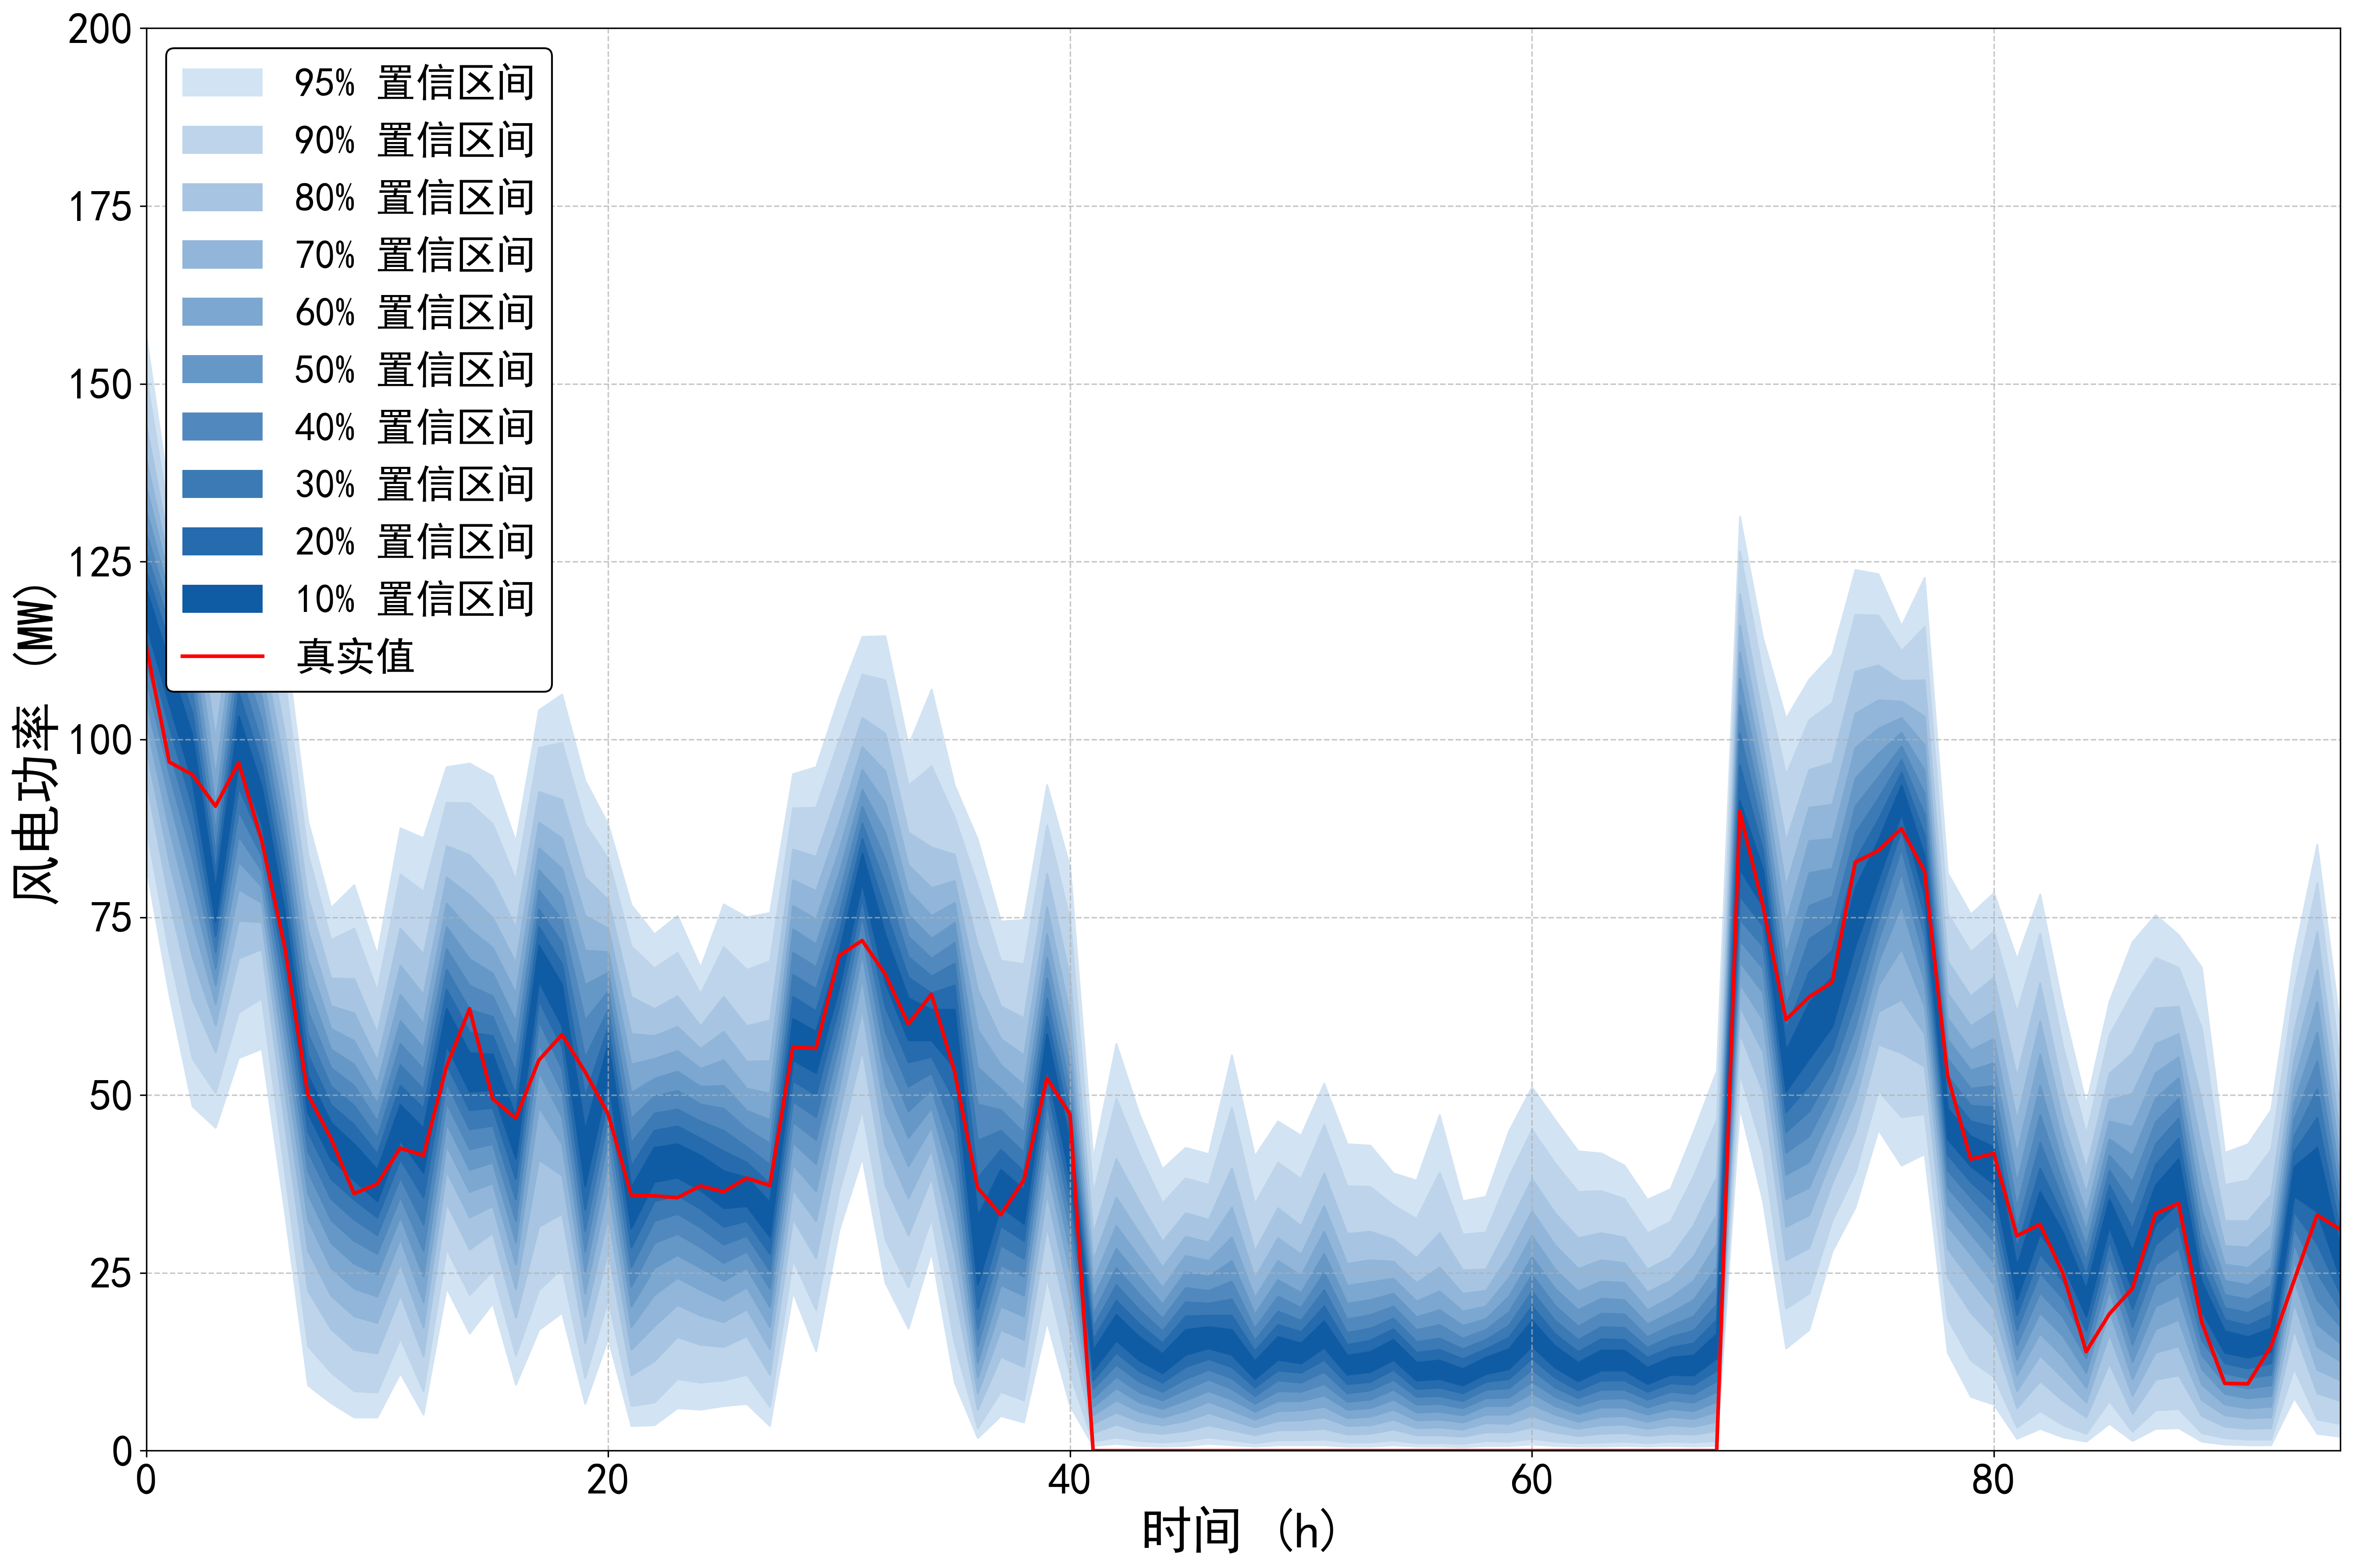

The data file committed next to this chart (first rows):
95%up, 95%down, 90%up, 90%down, 80%up, 80%down, 70%up, 70%down, 60%up, 60%down, 50%up, 50%down, 40%up, 40%down, 30%up, 30%down, 20%up, 20%down, 10%up, 10%down, true
156.6, 82.14, 151, 87.74, 144.1, 94.25, 139.4, 98.75, 135.5, 102.4, 132.2, 105.5, 129.1, 108.4, 126.3, 111.1, 123.6, 113.6, 121.1, 116.2, 113.1
134.2, 64.03, 130.9, 69.93, 127.3, 77.34, 124.7, 82.84, 122.5, 87.44, 120.4, 91.55, 118.3, 95.15, 116, 98.55, 113.6, 101.9, 110.8, 105, 96.82
141.2, 48.42, 134.7, 55.13, 127.1, 63.43, 121.8, 69.43, 117.5, 74.54, 113.7, 79.04, 110.2, 83.24, 106.9, 87.04, 103.7, 90.65, 100.6, 94.15, 95.06
123.4, 45.42, 116.3, 50.33, 107.1, 56.03, 100.2, 59.83, 94.75, 62.83, 90.45, 65.43, 86.94, 67.83, 83.94, 70.14, 81.24, 72.34, 78.84, 74.44, 90.62
138.2, 55.23, 133.6, 61.63, 127.9, 69.23, 123.7, 74.54, 120.1, 78.94, 116.6, 82.84, 113.3, 86.44, 110, 89.94, 106.6, 93.35, 103.3, 96.65, 96.73
131.6, 56.53, 125.7, 63.63, 118.6, 70.54, 113.7, 74.34, 109.6, 77.04, 106, 79.34, 102.7, 81.54, 99.45, 83.64, 96.35, 85.74, 93.35, 88.14, 85.8
114.5, 33.52, 108.3, 39.12, 100.9, 45.92, 95.75, 50.73, 91.55, 54.63, 87.94, 58.13, 84.64, 61.33, 81.54, 64.33, 78.64, 67.33, 75.74, 70.14, 70.75
88.54, 9.205, 83.84, 14.71, 77.84, 22.51, 73.24, 28.11, 69.13, 32.52, 65.43, 36.12, 61.83, 39.32, 58.63, 42.12, 55.63, 44.92, 52.73, 47.52, 50.09
76.34, 6.703, 71.84, 11.01, 66.43, 17.11, 62.53, 21.81, 59.33, 25.71, 56.43, 29.21, 53.83, 32.42, 51.23, 35.42, 48.62, 38.22, 46.12, 41.02, 43.9
79.54, 4.702, 73.44, 8.404, 66.33, 14.21, 61.53, 18.91, 57.63, 22.81, 54.33, 26.31, 51.33, 29.51, 48.52, 32.52, 45.82, 35.32, 43.12, 38.02, 36.15
69.73, 4.702, 64.63, 8.204, 58.73, 13.71, 54.83, 18.01, 51.63, 21.71, 48.82, 24.81, 46.32, 27.71, 44.02, 30.32, 41.72, 32.82, 39.52, 35.12, 37.51
87.54, 10.91, 81.04, 15.81, 73.44, 21.91, 68.23, 26.31, 64.13, 29.81, 60.43, 32.92, 57.23, 35.72, 54.23, 38.42, 51.33, 41.02, 48.62, 43.62, 42.54
86.14, 5.103, 78.64, 8.404, 69.83, 13.31, 64.13, 17.31, 60.03, 20.91, 56.63, 24.51, 53.63, 28.11, 50.83, 31.82, 48.12, 35.62, 45.32, 39.12, 41.52
96.15, 22.91, 91.15, 28.41, 85.04, 34.82, 80.64, 39.32, 76.94, 42.92, 73.64, 46.02, 70.54, 48.92, 67.63, 51.73, 64.83, 54.33, 62.13, 57.03, 53.99
96.65, 16.51, 91.05, 21.91, 83.74, 28.31, 78.14, 32.82, 73.34, 36.42, 69.13, 39.52, 65.43, 42.42, 62.03, 45.22, 58.83, 47.92, 55.93, 50.53, 62.13
94.85, 20.71, 88.14, 25.31, 80.24, 30.62, 74.94, 34.42, 70.74, 37.62, 67.13, 40.52, 63.93, 43.12, 61.03, 45.72, 58.33, 48.22, 55.73, 50.73, 49.5
85.64, 9.305, 80.24, 13.41, 73.54, 18.71, 68.63, 22.71, 64.33, 26.21, 60.33, 29.31, 56.73, 32.32, 53.23, 35.32, 50.03, 38.22, 46.92, 41.12, 46.73
104.2, 17.01, 98.85, 22.61, 92.65, 31.52, 88.34, 40.92, 84.74, 48.32, 81.64, 53.33, 78.84, 57.13, 76.14, 60.43, 73.64, 63.33, 71.04, 66.03, 54.9
106.4, 19.41, 99.55, 25.61, 91.55, 33.32, 86.14, 38.72, 81.84, 43.12, 78.04, 46.92, 74.64, 50.43, 71.44, 53.73, 68.43, 56.83, 65.53, 59.73, 58.49
94.25, 6.603, 88.14, 10.21, 80.64, 15.21, 75.24, 18.91, 70.34, 22.11, 65.53, 25.11, 60.53, 28.01, 55.23, 30.92, 49.82, 33.92, 45.02, 37.22, 53.28
88.04, 15.81, 83.24, 21.31, 77.44, 28.11, 73.44, 33.02, 70.14, 37.02, 67.23, 40.62, 64.63, 43.82, 62.03, 46.72, 59.53, 49.52, 57.13, 52.23, 47.35
76.74, 3.502, 70.94, 6.303, 63.83, 10.61, 58.63, 14.21, 54.33, 17.41, 50.33, 20.31, 46.72, 23.11, 43.32, 25.81, 40.02, 28.61, 37.02, 31.32, 35.95
72.64, 3.602, 67.83, 6.803, 62.13, 12.61, 58.33, 17.51, 55.13, 21.91, 52.33, 25.71, 49.82, 29.21, 47.42, 32.32, 45.02, 35.12, 42.62, 37.82, 35.83
75.24, 6.003, 70.04, 10.11, 63.93, 16.01, 59.63, 20.51, 56.23, 24.31, 53.33, 27.51, 50.63, 30.52, 48.02, 33.32, 45.62, 35.92, 43.12, 38.42, 35.58
67.93, 5.803, 64.23, 9.605, 59.73, 14.91, 56.53, 19.01, 53.73, 22.61, 51.23, 25.71, 48.72, 28.61, 46.32, 31.42, 43.92, 34.02, 41.52, 36.62, 37.23
76.84, 6.303, 70.84, 9.905, 63.83, 14.61, 58.93, 18.11, 54.93, 21.11, 51.33, 23.91, 48.12, 26.41, 45.02, 29.01, 42.12, 31.52, 39.32, 34.12, 36.42
75.04, 6.603, 67.63, 10.71, 59.73, 16.11, 54.73, 19.91, 50.93, 23.01, 47.82, 25.71, 45.22, 28.01, 42.72, 30.22, 40.52, 32.32, 38.42, 34.42, 38.33
75.64, 3.502, 68.83, 6.203, 60.53, 10.71, 54.83, 14.31, 50.23, 17.41, 46.52, 20.21, 43.22, 22.81, 40.22, 25.31, 37.52, 27.71, 34.92, 30.12, 37.3
95.15, 22.31, 90.35, 26.91, 84.54, 32.62, 80.24, 36.72, 76.64, 40.22, 73.34, 43.32, 70.04, 46.22, 66.93, 49.12, 63.83, 52.03, 60.73, 54.93, 56.76
96.15, 14.01, 90.45, 19.81, 83.54, 27.11, 78.74, 32.32, 74.74, 36.52, 71.24, 40.32, 68.03, 43.72, 64.93, 46.92, 61.83, 50.03, 58.93, 53.13, 56.56
106, 31.02, 99.95, 36.42, 93.05, 42.92, 88.24, 47.42, 84.44, 51.03, 81.14, 54.23, 78.14, 57.13, 75.34, 59.93, 72.64, 62.53, 70.04, 65.13, 69.6
114.5, 41.22, 109.2, 48.02, 103.1, 56.43, 98.95, 62.13, 95.75, 66.43, 92.95, 69.83, 90.55, 72.74, 88.24, 75.24, 86.04, 77.64, 83.94, 79.84, 71.74
114.6, 23.61, 108.4, 29.71, 100.9, 37.32, 95.55, 42.82, 91.05, 47.42, 86.94, 51.63, 83.14, 55.43, 79.54, 58.93, 75.94, 62.43, 72.54, 65.83, 67.01
99.15, 17.21, 93.55, 23.01, 86.94, 30.32, 82.34, 35.52, 78.64, 40.02, 75.34, 44.02, 72.34, 47.72, 69.43, 51.23, 66.53, 54.63, 63.63, 57.73, 59.98
107.1, 27.91, 96.25, 32.72, 84.84, 38.42, 79.14, 42.32, 75.24, 45.52, 72.04, 48.22, 69.23, 50.83, 66.73, 53.13, 64.33, 55.43, 62.03, 57.73, 64.19
93.55, 9.605, 89.04, 15.11, 83.84, 22.41, 80.14, 27.71, 77.04, 32.22, 74.24, 36.42, 71.44, 40.52, 68.53, 44.82, 65.43, 49.22, 62.03, 53.83, 53.33
85.94, 1.801, 79.44, 3.202, 71.14, 5.803, 64.83, 8.104, 59.23, 10.31, 53.93, 12.41, 48.72, 14.71, 43.62, 17.11, 38.32, 20.01, 32.92, 23.41, 36.96
74.44, 4.902, 68.93, 8.304, 62.53, 13.21, 57.93, 17.01, 54.23, 20.31, 50.93, 23.31, 47.92, 26.11, 45.02, 28.91, 42.32, 31.62, 39.52, 34.32, 33.18
74.64, 4.002, 68.43, 7.104, 60.83, 11.81, 55.63, 15.61, 51.43, 18.91, 47.82, 21.81, 44.72, 24.51, 41.92, 27.01, 39.22, 29.51, 36.72, 31.92, 38.05
93.65, 18.21, 87.94, 24.31, 81.14, 31.52, 76.44, 36.22, 72.64, 40.02, 69.33, 43.22, 66.43, 46.12, 63.63, 48.82, 61.03, 51.33, 58.53, 53.83, 52.36
82.04, 6.303, 74.64, 10.71, 66.53, 16.81, 61.33, 21.31, 57.33, 25.01, 54.03, 28.11, 51.03, 31.02, 48.32, 33.62, 45.72, 36.12, 43.32, 38.52, 47.3
41.02, 0.7004, 36.12, 1.301, 30.52, 2.501, 26.71, 3.802, 23.81, 5.003, 21.41, 6.203, 19.21, 7.404, 17.41, 8.704, 15.61, 9.905, 14.11, 11.31, 0.0
57.23, 1.001, 49.52, 1.901, 41.02, 3.702, 35.62, 5.403, 31.62, 7.104, 28.41, 8.804, 25.71, 10.41, 23.31, 12.11, 21.11, 13.81, 19.11, 15.51, 0.0
47.32, 0.7004, 41.62, 1.401, 35.02, 2.701, 30.62, 4.102, 27.21, 5.503, 24.41, 6.803, 22.01, 8.204, 19.81, 9.705, 17.81, 11.21, 16.01, 12.71, 0.0
39.62, 0.6003, 34.82, 1.201, 29.41, 2.401, 25.81, 3.602, 22.91, 4.702, 20.61, 5.903, 18.61, 7.104, 16.81, 8.304, 15.11, 9.605, 13.61, 10.91, 0.0
42.62, 0.7004, 38.32, 1.401, 33.42, 2.801, 30.12, 4.202, 27.41, 5.603, 25.11, 7.104, 22.91, 8.604, 20.91, 10.11, 18.91, 11.81, 17.01, 13.51, 0.0
41.72, 1.001, 37.42, 1.901, 32.52, 3.602, 29.31, 5.303, 26.71, 6.903, 24.51, 8.404, 22.51, 10.01, 20.71, 11.41, 19.01, 12.91, 17.41, 14.41, 0.0
55.63, 0.8004, 48.22, 1.501, 39.72, 2.901, 34.22, 4.302, 30.02, 5.703, 26.71, 7.204, 23.81, 8.704, 21.31, 10.21, 19.01, 11.81, 17.01, 13.51, 0.0
41.42, 0.6003, 34.72, 1.101, 28.11, 2.201, 24.31, 3.302, 21.51, 4.402, 19.21, 5.503, 17.21, 6.603, 15.51, 7.704, 14.01, 8.904, 12.61, 10.11, 0.0
46.32, 0.8004, 40.52, 1.501, 34.12, 2.901, 29.91, 4.202, 26.71, 5.603, 24.01, 7.004, 21.71, 8.404, 19.61, 9.905, 17.71, 11.31, 16.01, 12.81, 0.0
44.32, 0.8004, 38.22, 1.501, 31.62, 2.901, 27.61, 4.302, 24.61, 5.703, 22.21, 7.004, 20.11, 8.304, 18.31, 9.605, 16.71, 11.01, 15.11, 12.31, 0.0
51.63, 0.8004, 45.82, 1.601, 39.02, 3.102, 34.42, 4.702, 30.82, 6.203, 27.71, 7.804, 25.01, 9.405, 22.61, 11.11, 20.31, 12.81, 18.21, 14.51, 0.0
43.12, 0.6003, 37.22, 1.201, 30.52, 2.301, 26.31, 3.502, 23.21, 4.602, 20.71, 5.803, 18.51, 6.903, 16.61, 8.104, 14.91, 9.405, 13.41, 10.71, 0.0
42.92, 0.6003, 37.12, 1.201, 30.82, 2.401, 26.81, 3.602, 23.71, 4.802, 21.21, 6.003, 19.11, 7.204, 17.21, 8.504, 15.51, 9.705, 13.91, 11.11, 0.0
39.02, 0.8004, 34.52, 1.501, 29.71, 3.002, 26.61, 4.402, 24.21, 5.803, 22.11, 7.204, 20.31, 8.604, 18.61, 10.01, 17.11, 11.41, 15.61, 12.81, 0.0
38.02, 0.6003, 32.62, 1.101, 27.11, 2.201, 23.61, 3.202, 21.01, 4.302, 18.81, 5.403, 17.01, 6.503, 15.31, 7.604, 13.81, 8.704, 12.41, 9.905, 0.0
47.22, 0.6003, 39.12, 1.101, 30.62, 2.201, 25.81, 3.302, 22.41, 4.402, 19.81, 5.503, 17.71, 6.603, 15.81, 7.704, 14.21, 8.904, 12.71, 10.11, 0.0
35.12, 0.5003, 30.42, 1.001, 25.41, 2.001, 22.11, 3.002, 19.61, 4.002, 17.61, 5.003, 15.81, 6.003, 14.31, 7.004, 12.91, 8.104, 11.51, 9.205, 0.0
35.72, 0.7004, 30.72, 1.401, 25.51, 2.601, 22.51, 3.902, 20.31, 5.103, 18.51, 6.303, 17.01, 7.404, 15.61, 8.604, 14.31, 9.705, 13.11, 10.81, 0.0
44.92, 0.7004, 38.52, 1.301, 31.72, 2.601, 27.41, 3.802, 24.31, 5.103, 21.71, 6.303, 19.51, 7.504, 17.61, 8.804, 15.91, 10.11, 14.31, 11.51, 0.0
... 36 more rows
